Run: headless pygame with SDL's dummy video driver; simulated clock (each Clock.tick advances the game by its frame time, no real sleeping); random seed 0; keys injected as events and as key.get_pressed() state; no mouse input.
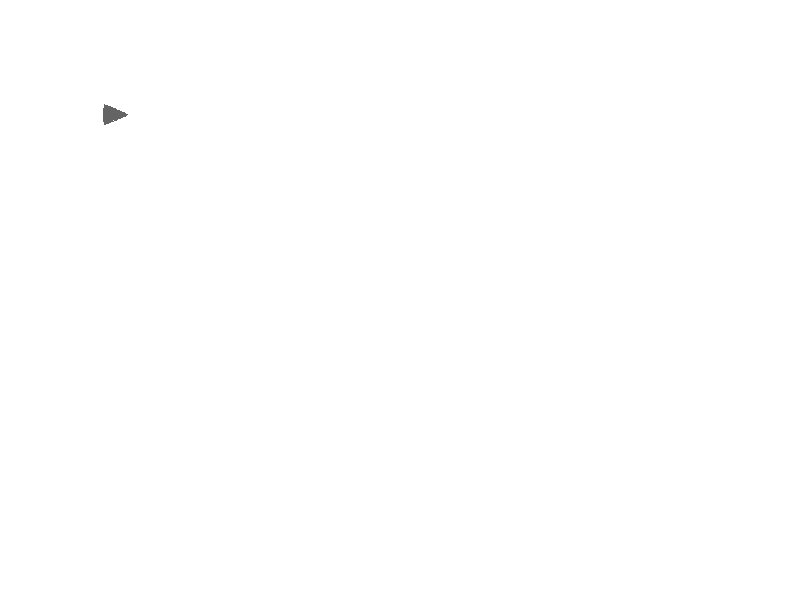
Frame 1 of 4 · flips 1–60 · no input
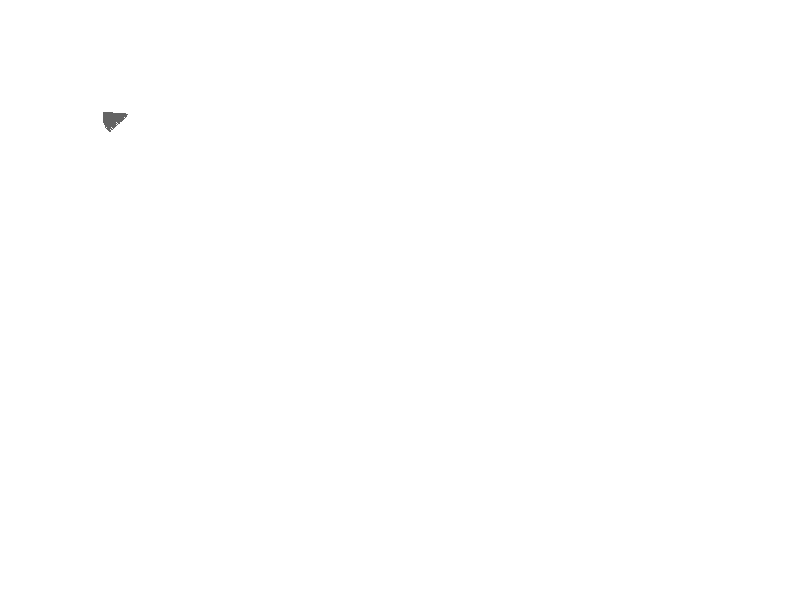
Frame 2 of 4 · flips 61–180 · tapped SPACE, RETURN · held RIGHT (→), D
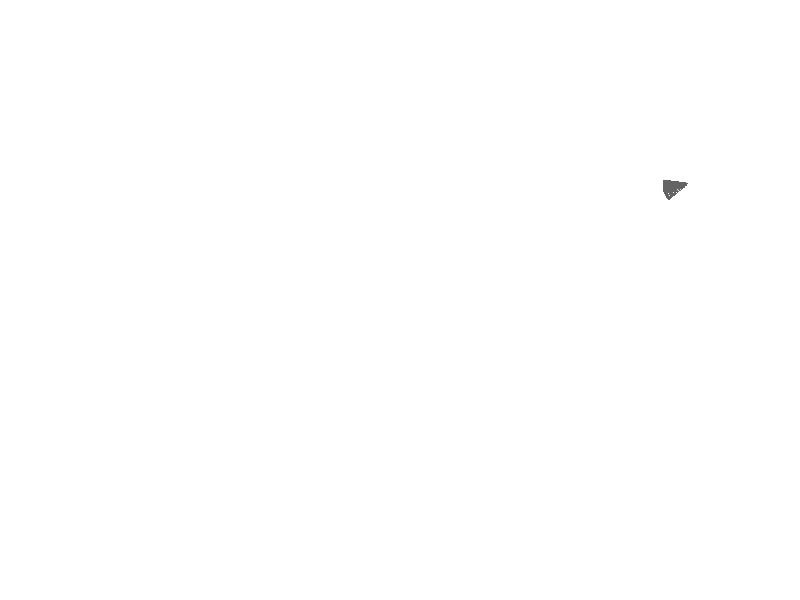
Frame 3 of 4 · flips 181–300 · held DOWN (↓), S
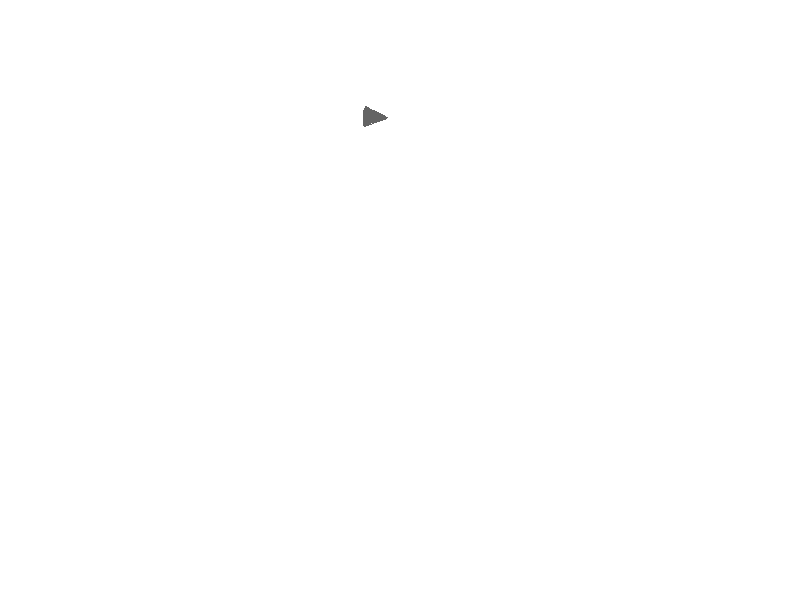
Frame 4 of 4 · flips 301–420 · held LEFT (←), A, UP (↑), W

The pygame program that drew these frames:

import pygame
import math

pygame.init()

SCREEN_WIDTH = 800
SCREEN_HEIGHT = 600

screen = pygame.display.set_mode((SCREEN_WIDTH, SCREEN_HEIGHT))
ship_position = {"x_pos": 100.0, "y_pos": 100.0, "x_velocity": 0.0, "y_velocity": 0.0, "direction": 0}
clock = pygame.time.Clock()

def moveShip(ship_position):
    # move the ship based on its current speed, also keep the ship x between 0 and 800, the ship y between 0 and 600
    ship_position["x_pos"] = (ship_position["x_pos"] + ship_position["x_velocity"]) % 800
    ship_position["y_pos"] = (ship_position["y_pos"] + ship_position["y_velocity"]) % 600
    # apply some drag to slow the ship down over time
    ship_position["x_velocity"] = ship_position["x_velocity"] * .99
    ship_position["y_velocity"] = ship_position["y_velocity"] * .99

def drawShip(screen, ship_position):
    pygame.draw.arc(
        screen, color=(100, 100, 100), 
        rect=(ship_position["x_pos"] + 3, ship_position["y_pos"] - 10, 50, 50), 
        start_angle=-.4+3.14 + ship_position["direction"], 
        stop_angle=.4+3.14 + ship_position["direction"], 
        width=50
    )

running = True
while running:
    screen.fill((255,255,255))    # fill the screen with white
    moveShip(ship_position)
    drawShip(screen, ship_position)

    #handle key press events
    for event in pygame.event.get():
        if event.type == pygame.QUIT:
            running = False
    keys_pressed = pygame.key.get_pressed()
    if(keys_pressed[pygame.K_UP]):
        ship_position["x_velocity"] += .1 * math.cos(ship_position["direction"])
        ship_position["y_velocity"] += .1 * math.sin(-ship_position["direction"])
    if(keys_pressed[pygame.K_DOWN]):
        ship_position["x_velocity"] -= .05 * math.cos(ship_position["direction"])
        ship_position["y_velocity"] -= .05 * math.sin(-ship_position["direction"])
    if(keys_pressed[pygame.K_LEFT]):
        ship_position["direction"] += .05
    if(keys_pressed[pygame.K_RIGHT]):
        ship_position["direction"] -= .05
                
    clock.tick(60)
    pygame.display.flip()

pygame.quit()
